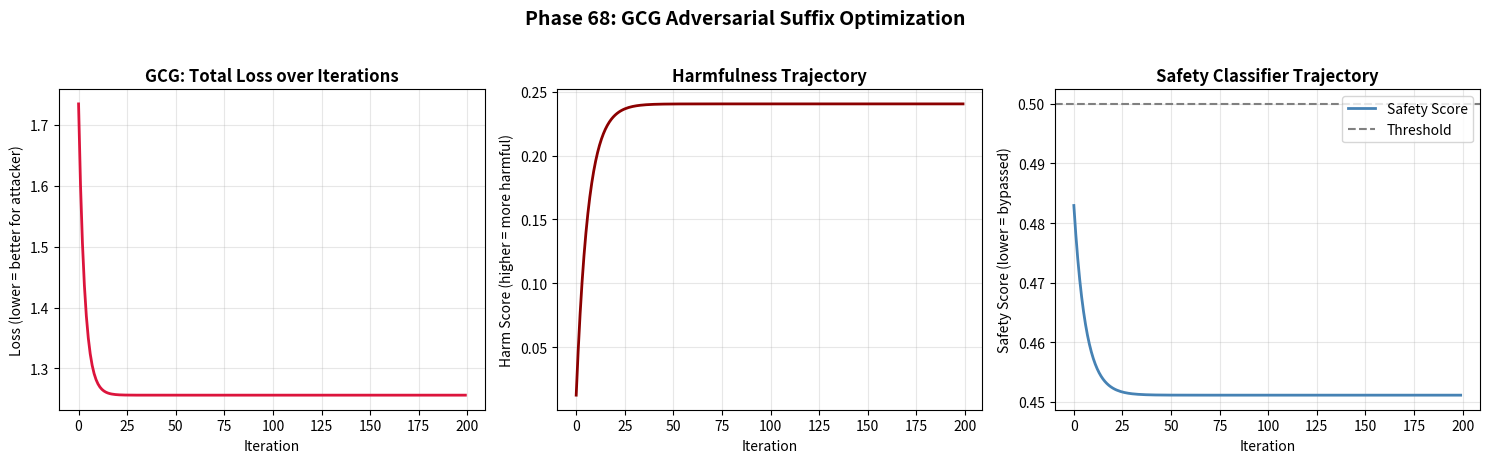

The matplotlib source for this figure: (Note: this script raises an exception after producing the figure.)
"""
Phase 68: Jailbreaking — Advanced (GCG & AutoDAN)
NumPy Concept Demo: Simulating Greedy Coordinate Gradient (GCG)

This script demonstrates the core idea of GCG in a simplified, continuous
embedding space. We optimize a suffix vector to maximize a "harmfulness"
objective while minimizing detection by a safety classifier.

 WHY THIS MATTERS:
 Real GCG operates on discrete token indices. Computing gradients through
 argmax/token-sampling is non-differentiable. GCG approximates this by
 computing gradients in the continuous embedding space and greedily swapping
the single token that most reduces loss. Here, we simulate the "greedy
coordinate" aspect by doing coordinate-wise gradient descent on a suffix
matrix.
"""

import matplotlib
matplotlib.use('Agg')  # MUST come before pyplot import; enables headless rendering
import matplotlib.pyplot as plt
import numpy as np

# ---------------------------------------------------------------------------
# 1. CONFIGURATION
# ---------------------------------------------------------------------------
EMB_DIM = 16          # Dimensionality of our toy embedding space
VOCAB_SIZE = 50       # Size of toy vocabulary (not directly used in continuous sim)
SUFFIX_LEN = 5        # Length of adversarial suffix (number of token embeddings)
N_ITERATIONS = 200    # Number of GCG optimization steps
SEED = 42             # Reproducibility

np.random.seed(SEED)

# ---------------------------------------------------------------------------
# 2. SET UP THE "WORLD"
# ---------------------------------------------------------------------------
# In a real LLM, embeddings come from a learned lookup table. Here we
# invent vectors to simulate the geometry of "safe" vs "harmful" regions.

# Harmful target: the embedding direction we want the model to move toward.
# Think of this as the embedding of the harmful completion we want.
harmful_target = np.random.randn(EMB_DIM)
harmful_target /= np.linalg.norm(harmful_target)

# Safe baseline: the direction of benign/helpful responses.
safe_baseline = np.random.randn(EMB_DIM)
safe_baseline /= np.linalg.norm(safe_baseline)

# Make safe and harmful somewhat orthogonal so the task is non-trivial.
safe_baseline -= np.dot(safe_baseline, harmful_target) * harmful_target
safe_baseline /= np.linalg.norm(safe_baseline)

# Safety classifier: a linear model that scores how "safe" a prompt embedding is.
# We train it quickly so it actually separates safe vs harmful regions.
safety_w = np.random.randn(EMB_DIM) * 0.5
safety_b = 0.0

# Quick "training" of the safety classifier on a few synthetic examples:
for _ in range(100):
    # Sample a random direction
    vec = np.random.randn(EMB_DIM)
    vec /= np.linalg.norm(vec)
    
    # Label: 1.0 if closer to safe, 0.0 if closer to harmful
    label = 1.0 if np.dot(vec, safe_baseline) > np.dot(vec, harmful_target) else 0.0
    
    pred = 1.0 / (1.0 + np.exp(-(np.dot(vec, safety_w) + safety_b)))
    grad_w = (pred - label) * vec
    grad_b = (pred - label)
    safety_w -= 0.1 * grad_w
    safety_b -= 0.1 * grad_b

# Normalize classifier weights
norm_w = np.linalg.norm(safety_w)
if norm_w > 0:
    safety_w /= norm_w
    safety_b /= norm_w

# Fixed prompt embedding: the user's base query (e.g., "How do I...")
prompt_emb = np.random.randn(EMB_DIM)
prompt_emb /= np.linalg.norm(prompt_emb)

# Initialize adversarial suffix as small random perturbations.
# GCG starts from a random or hand-picked seed suffix.
suffix = np.random.randn(SUFFIX_LEN, EMB_DIM) * 0.1

# ---------------------------------------------------------------------------
# 3. DEFINE FUNCTIONS
# ---------------------------------------------------------------------------

def sequence_embedding(prompt, suffix):
    """
    Pool prompt + suffix into a single sequence embedding.
    We use mean pooling, a common simplification of how Transformers
    aggregate token information.
    """
    return (prompt + suffix.sum(axis=0)) / (1 + SUFFIX_LEN)


def harmfulness_score(seq_emb):
    """
    Score how close the sequence is to the harmful target.
    Higher = more harmful (the model is more likely to produce bad output).
    """
    return np.dot(seq_emb, harmful_target)


def safety_score(seq_emb):
    """
    Logistic safety classifier. Higher = classified as SAFE.
    We want the attacker to drive this BELOW the threshold.
    """
    z = np.dot(seq_emb, safety_w) + safety_b
    # Clip for numerical stability
    z = np.clip(z, -20, 20)
    return 1.0 / (1.0 + np.exp(-z))


def compute_loss(suffix, alpha=3.0, beta=0.5):
    """
    Attacker's objective:
      - Maximize harmfulness   => minimize -harmfulness
      - Minimize safety score  => add alpha * safety
      - Keep suffix bounded    => add beta * L2 regularization

    This mirrors the GCG loss: we want the suffix that most pushes the
    model toward the harmful target while staying under the safety radar.
    """
    seq_emb = sequence_embedding(prompt_emb, suffix)
    harm = harmfulness_score(seq_emb)
    safe = safety_score(seq_emb)
    reg = beta * np.sum(suffix ** 2)
    loss = -harm + alpha * safe + reg
    return loss, harm, safe


# ---------------------------------------------------------------------------
# 4. GCG-STYLE COORDINATE-WISE OPTIMIZATION
# ---------------------------------------------------------------------------
# GCG does not do full gradient descent on all tokens simultaneously.
# Instead, it computes the gradient for each token embedding coordinate,
# identifies the token whose swap would most reduce loss, and performs
# that single swap. In our continuous simulation, we approximate this
# by doing coordinate-wise gradient descent with a small step.

loss_history = []
harm_history = []
safety_history = []

LEARNING_RATE = 0.15
EPSILON = 1e-3       # For finite-difference gradient estimation
GRAD_CLIP = 25.0     # Prevent exploding gradients

print("=" * 60)
print("GCG SIMULATION: Coordinate-wise Suffix Optimization")
print("=" * 60)

for iteration in range(N_ITERATIONS):
    current_loss, current_harm, current_safe = compute_loss(suffix)
    loss_history.append(current_loss)
    harm_history.append(current_harm)
    safety_history.append(current_safe)

    # Coordinate-wise gradient estimation (GCG style)
    # We iterate through every coordinate of the suffix matrix.
    # WHY recompute loss each time: True coordinate descent updates one
    # coordinate and immediately uses the new state for the next coordinate.
    # This prevents compounding errors from an outdated baseline loss.
    for i in range(SUFFIX_LEN):
        for j in range(EMB_DIM):
            # Recompute baseline loss at the CURRENT suffix state
            baseline_loss, _, _ = compute_loss(suffix)
            
            suffix_plus = suffix.copy()
            suffix_plus[i, j] += EPSILON
            loss_plus, _, _ = compute_loss(suffix_plus)
            grad = (loss_plus - baseline_loss) / EPSILON
            
            # Clip gradient to prevent runaway updates
            grad = np.clip(grad, -GRAD_CLIP, GRAD_CLIP)
            
            # Gradient descent on this single coordinate
            suffix[i, j] -= LEARNING_RATE * grad
            
            # Immediate clipping prevents any single coordinate from exploding
            suffix[i, j] = np.clip(suffix[i, j], -3.0, 3.0)

    if iteration % 40 == 0 or iteration == N_ITERATIONS - 1:
        print(f"Iter {iteration:03d} | Loss: {current_loss:.4f} | "
              f"Harm: {current_harm:.4f} | Safety: {current_safe:.4f}")

# ---------------------------------------------------------------------------
# 5. FINAL EVALUATION
# ---------------------------------------------------------------------------
final_seq = sequence_embedding(prompt_emb, suffix)
final_harm = harmfulness_score(final_seq)
final_safety = safety_score(final_seq)

print("=" * 60)
print("FINAL EVALUATION")
print("=" * 60)
print(f"Initial Harmfulness (Iter 0): {harm_history[0]:.4f}")
print(f"Final Harmfulness:            {final_harm:.4f}")
print(f"Initial Safety Score (Iter 0): {safety_history[0]:.4f}")
print(f"Final Safety Score:            {final_safety:.4f}")
print(f"Safety Threshold (example):    0.5000")
print(f"Bypass Successful?             {'YES' if final_safety < 0.5 else 'NO'}")
print(f"Optimized Suffix L2 Norm:      {np.linalg.norm(suffix):.4f}")

# ---------------------------------------------------------------------------
# 6. PLOT OPTIMIZATION TRAJECTORY
# ---------------------------------------------------------------------------
fig, axes = plt.subplots(1, 3, figsize=(15, 4.5))

axes[0].plot(loss_history, color='crimson', linewidth=2)
axes[0].set_title('GCG: Total Loss over Iterations', fontsize=12, fontweight='bold')
axes[0].set_xlabel('Iteration')
axes[0].set_ylabel('Loss (lower = better for attacker)')
axes[0].grid(True, alpha=0.3)

axes[1].plot(harm_history, color='darkred', linewidth=2)
axes[1].set_title('Harmfulness Trajectory', fontsize=12, fontweight='bold')
axes[1].set_xlabel('Iteration')
axes[1].set_ylabel('Harm Score (higher = more harmful)')
axes[1].grid(True, alpha=0.3)

axes[2].plot(safety_history, color='steelblue', linewidth=2, label='Safety Score')
axes[2].axhline(y=0.5, color='gray', linestyle='--', linewidth=1.5, label='Threshold')
axes[2].set_title('Safety Classifier Trajectory', fontsize=12, fontweight='bold')
axes[2].set_xlabel('Iteration')
axes[2].set_ylabel('Safety Score (lower = bypassed)')
axes[2].legend(loc='upper right')
axes[2].grid(True, alpha=0.3)

plt.suptitle('Phase 68: GCG Adversarial Suffix Optimization', fontsize=14, fontweight='bold', y=1.02)
plt.tight_layout()

output_path = '/Users/zen/Desktop/building-ai/ai-miden/src/phase68/jailbreak_advanced.png'
plt.savefig(output_path, dpi=150, bbox_inches='tight')
print(f"\nPlot saved to: {output_path}")
